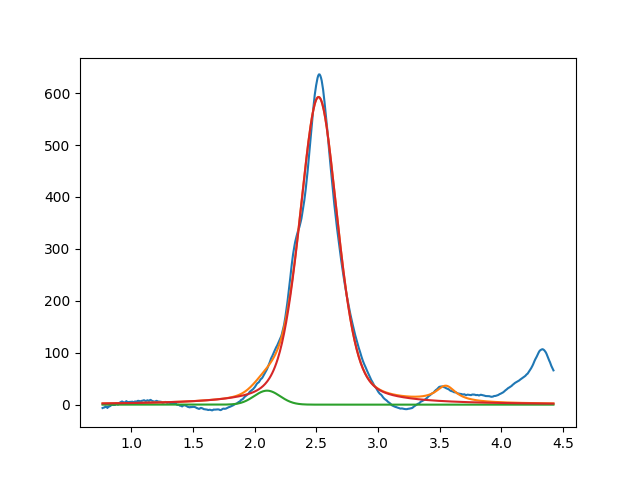

Source data for this figure (header and first rows):
2.099999999999999645e+00, 2.694547077103075239e+01, 2.483903204568555789e-01, 9.999999999999998890e-01
2.517493300313881299e+00, 5.924006408724766288e+02, 3.635903373907913294e-01, 6.329463697373034492e-01
3.549999999999999378e+00, 2.999957914118216351e+01, 1.999999999999999833e-01, 6.898855175792247433e-28
